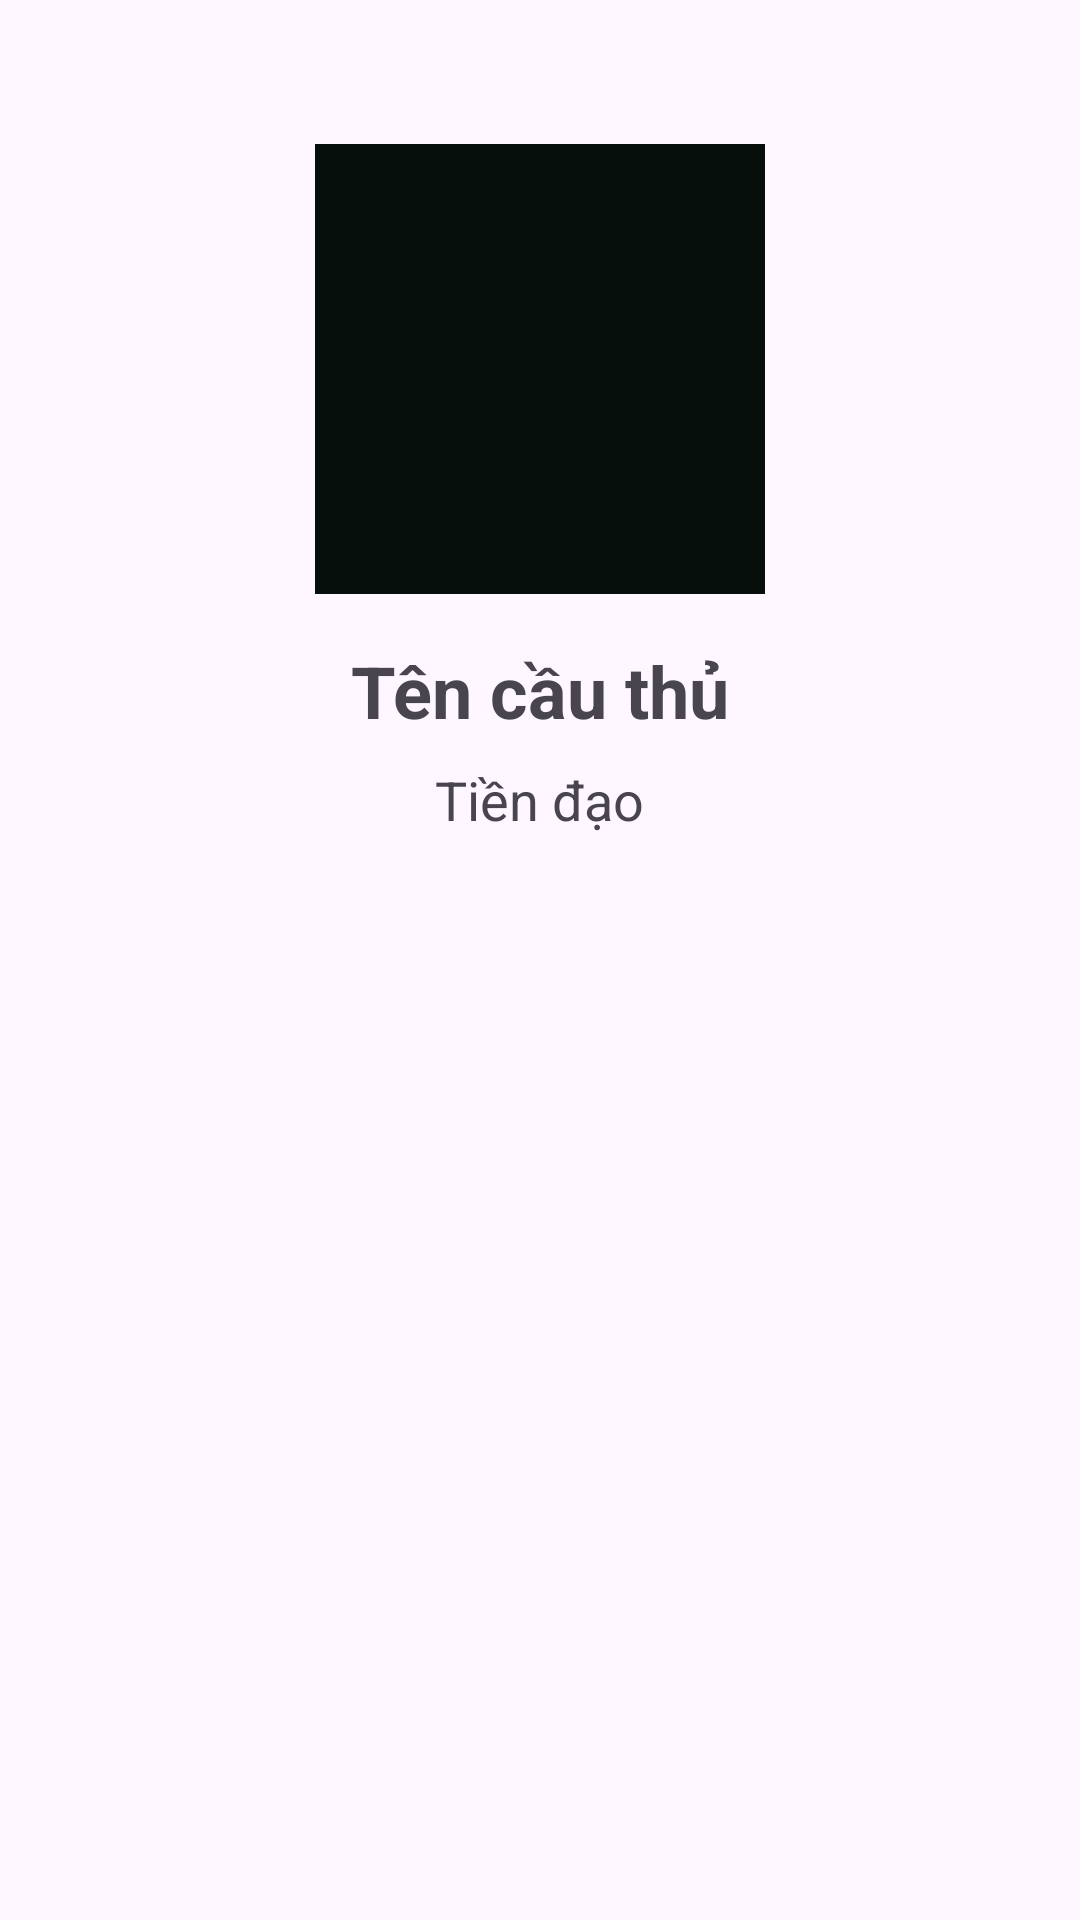

This screen was rendered from an Android layout file. Write that file and the resources it references.
<!-- AndroidManifest.xml: application theme Theme.Activity_home -->
<!-- res/layout/activity_detail_player.xml -->
<?xml version="1.0" encoding="utf-8"?>
<LinearLayout xmlns:android="http://schemas.android.com/apk/res/android"
    android:layout_width="match_parent"
    android:layout_height="match_parent"
    android:orientation="vertical"
    android:padding="16dp"
    android:gravity="center_horizontal">

    <ImageView
        android:id="@+id/imgPlayerAvatar"
        android:layout_width="150dp"
        android:layout_height="150dp"
        android:src="@drawable/ic_launcher_background"
        android:layout_marginTop="32dp"/>

    <TextView
        android:id="@+id/tvPlayerName"
        android:layout_width="wrap_content"
        android:layout_height="wrap_content"
        android:text="Tên cầu thủ"
        android:textSize="24sp"
        android:textStyle="bold"
        android:layout_marginTop="16dp"/>

    <TextView
        android:id="@+id/tvPlayerPosition"
        android:layout_width="wrap_content"
        android:layout_height="wrap_content"
        android:text="Tiền đạo"
        android:textSize="18sp"
        android:layout_marginTop="8dp"/>

</LinearLayout>
<!-- resources referenced by this layout -->
<resources>
  <!-- drawable ic_launcher_background (drawable) -->
  <?xml version="1.0" encoding="utf-8"?>
  <vector xmlns:android="http://schemas.android.com/apk/res/android"
      android:width="108dp"
      android:height="108dp"
      android:viewportWidth="108"
      android:viewportHeight="108">
      <path
          android:fillColor="#070F0D"
          android:pathData="M0,0h108v108h-108z" />
  </vector>
  <style name="Theme.Activity_home" parent="Base.Theme.Activity_home" />
  <style name="Base.Theme.Activity_home" parent="Theme.Material3.DayNight.NoActionBar">
          
          
      </style>
</resources>
